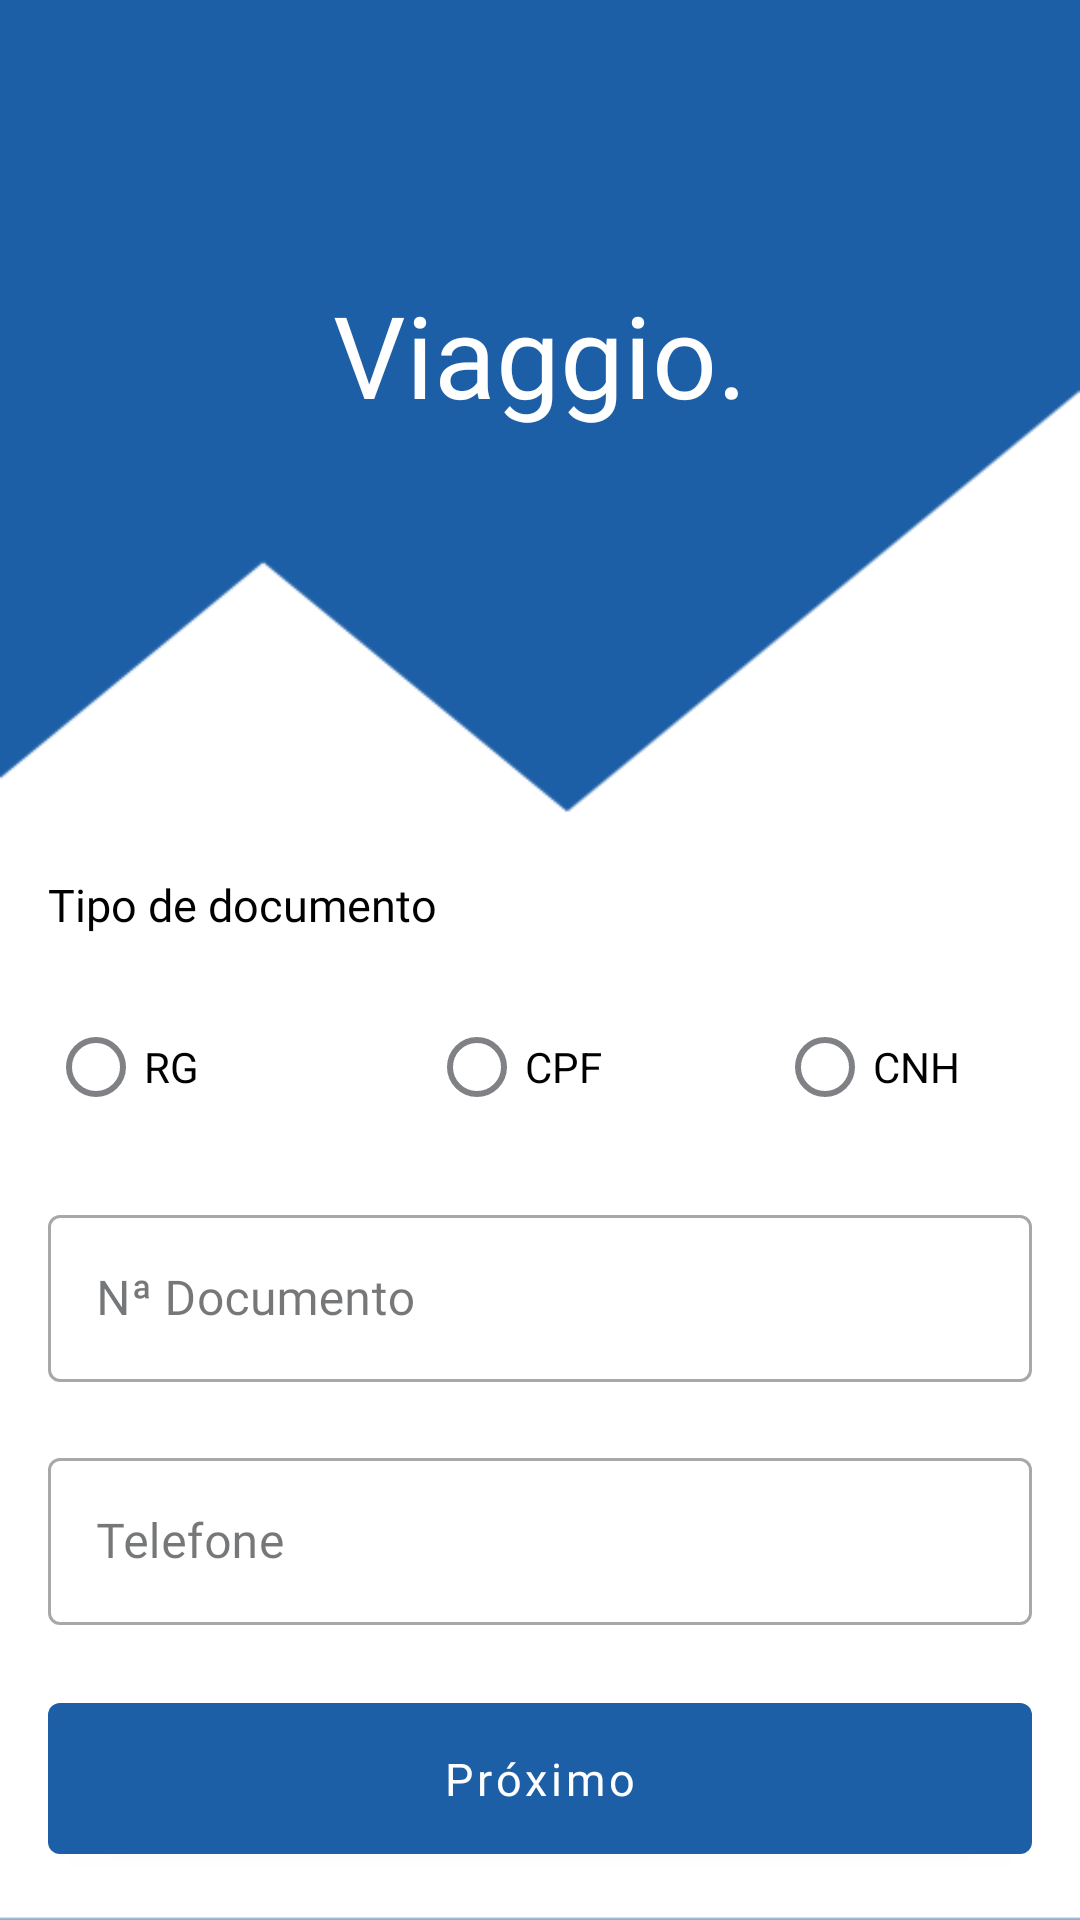

This screen was rendered from an Android layout file. Write that file and the resources it references.
<!-- AndroidManifest.xml: application theme Theme.Viaggio.NoActionBar -->
<!-- res/layout/fragment_cadastro_parceiro_second_step.xml -->
<?xml version="1.0" encoding="utf-8"?>
<FrameLayout xmlns:android="http://schemas.android.com/apk/res/android"
    xmlns:app="http://schemas.android.com/apk/res-auto"
    xmlns:tools="http://schemas.android.com/tools"
    android:layout_width="match_parent"
    android:layout_height="match_parent"
    tools:context=".cadastro_parceiro.FragmentCadastroParceiroSecondStep">


    <ImageView
        android:id="@+id/backgroundImage"
        android:layout_width="match_parent"
        android:layout_height="match_parent"
        android:background="@color/md_theme_light_primary"
        android:scaleType="fitXY"
        android:src="@drawable/background" />


    <RelativeLayout
        android:layout_width="match_parent"
        android:layout_height="match_parent">

        <com.google.android.material.button.MaterialButton
            android:id="@+id/buttonCadastroParceiroWithIcon"
            style="?attr/borderlessButtonStyle"
            android:layout_width="wrap_content"
            android:layout_height="wrap_content"
            android:layout_gravity="center"
            android:contentDescription="voltar"
            android:textAllCaps="false"
            android:textColor="@color/white"
            app:cornerRadius="4dp"
            app:icon="@drawable/baseline_chevron_left_24"
            app:iconGravity="start"
            app:iconSize="38dp"
            app:iconTint="@color/white" />


        <TextView
            android:id="@+id/bem_vindo"
            android:layout_width="wrap_content"
            android:layout_height="58dp"
            android:layout_centerHorizontal="true"
            android:layout_gravity="center"
            android:layout_marginTop="88.85dp"
            android:fontFamily="@font/inter_medium"
            android:gravity="center"
            android:text="Viaggio."
            android:textColor="#fff"
            android:textSize="38sp" />


        <LinearLayout
            android:layout_width="match_parent"
            android:layout_height="wrap_content"
            android:layout_alignParentBottom="true"
            android:orientation="vertical"
            android:layout_gravity="start"
            android:padding="16dp">


            <TextView
                android:layout_width="wrap_content"
                android:layout_height="wrap_content"
                android:layout_margin="0sp"
                android:layout_centerHorizontal="true"
                android:textColor="@color/black"
                android:fontFamily="@font/inter_medium"
                android:text="Tipo de documento"
                android:textSize="15sp" />

            <RadioGroup
                android:id="@+id/radioGroup"
                android:layout_width="match_parent"
                android:layout_height="wrap_content"
                android:layout_marginBottom="20sp"
                android:layout_marginTop="20sp"
                android:orientation="horizontal">

                <com.google.android.material.radiobutton.MaterialRadioButton
                    android:id="@+id/rdnSignupParceiroTypeDocumentAsRG"
                    android:layout_width="0dp"
                    android:layout_height="wrap_content"
                    android:layout_weight="1.5"
                    android:text="RG" />

                <com.google.android.material.radiobutton.MaterialRadioButton
                    android:id="@+id/rdnSignupParceiroTypeDocumentAsCPF"
                    android:layout_width="10dp"
                    android:layout_weight="1.25"
                    android:layout_height="wrap_content"
                    android:text="CPF" />

                <com.google.android.material.radiobutton.MaterialRadioButton
                    android:id="@+id/rdnSignupParceiroTypeDocumentAsCNH"
                    android:layout_width="0dp"
                    android:layout_weight="1"
                    android:layout_height="wrap_content"
                    android:text="CNH" />
            </RadioGroup>

            <com.google.android.material.textfield.TextInputLayout
                android:id="@+id/textInputSignupNDocumentParceiro"
                style="@style/Widget.MaterialComponents.TextInputLayout.OutlinedBox"
                android:layout_width="match_parent"
                android:layout_height="wrap_content"
                android:hint="Nª Documento">

                <com.google.android.material.textfield.TextInputEditText
                    android:layout_width="match_parent"
                    android:layout_height="wrap_content"
                    android:backgroundTint="@color/md_theme_light_onPrimary"
                    android:fontFamily="@font/inter_medium"
                    android:inputType="text" />
            </com.google.android.material.textfield.TextInputLayout>

            <com.google.android.material.textfield.TextInputLayout
                android:id="@+id/textInputSignupUserParceiro"
                style="@style/Widget.MaterialComponents.TextInputLayout.OutlinedBox"
                android:layout_width="match_parent"
                android:layout_height="wrap_content"
                android:layout_marginTop="20sp"
                android:hint="Telefone">

                <com.google.android.material.textfield.TextInputEditText
                    android:layout_width="match_parent"
                    android:layout_height="wrap_content"
                    android:backgroundTint="@color/md_theme_light_onPrimary"
                    android:fontFamily="@font/inter_medium"
                    android:inputType="phone" />
            </com.google.android.material.textfield.TextInputLayout>


            <com.google.android.material.button.MaterialButton
                android:id="@+id/btnSignupParceiroGoToPassword"
                android:layout_width="match_parent"
                android:layout_height="wrap_content"
                android:layout_marginTop="20sp"
                android:fontFamily="@font/inter_medium"
                android:onClick="goToPasswordDefinition"
                android:paddingVertical="15sp"
                android:text="Próximo"
                android:textAllCaps="false"
                android:textSize="15sp" />

        </LinearLayout>

    </RelativeLayout>
</FrameLayout>
<!-- resources referenced by this layout -->
<resources>
  <color name="black">#FF000000</color>
  <color name="md_theme_light_onPrimary">#FFFFFF</color>
  <color name="md_theme_light_primary">#1D5FA6</color>
  <color name="white">#FFFFFFFF</color>
  <!-- drawable background: png bitmap (drawable, 3858 bytes) -->
  <style name="Theme.Viaggio.NoActionBar">
          <item name="windowActionBar">false</item>
          <item name="windowNoTitle">true</item>
      </style>
</resources>
